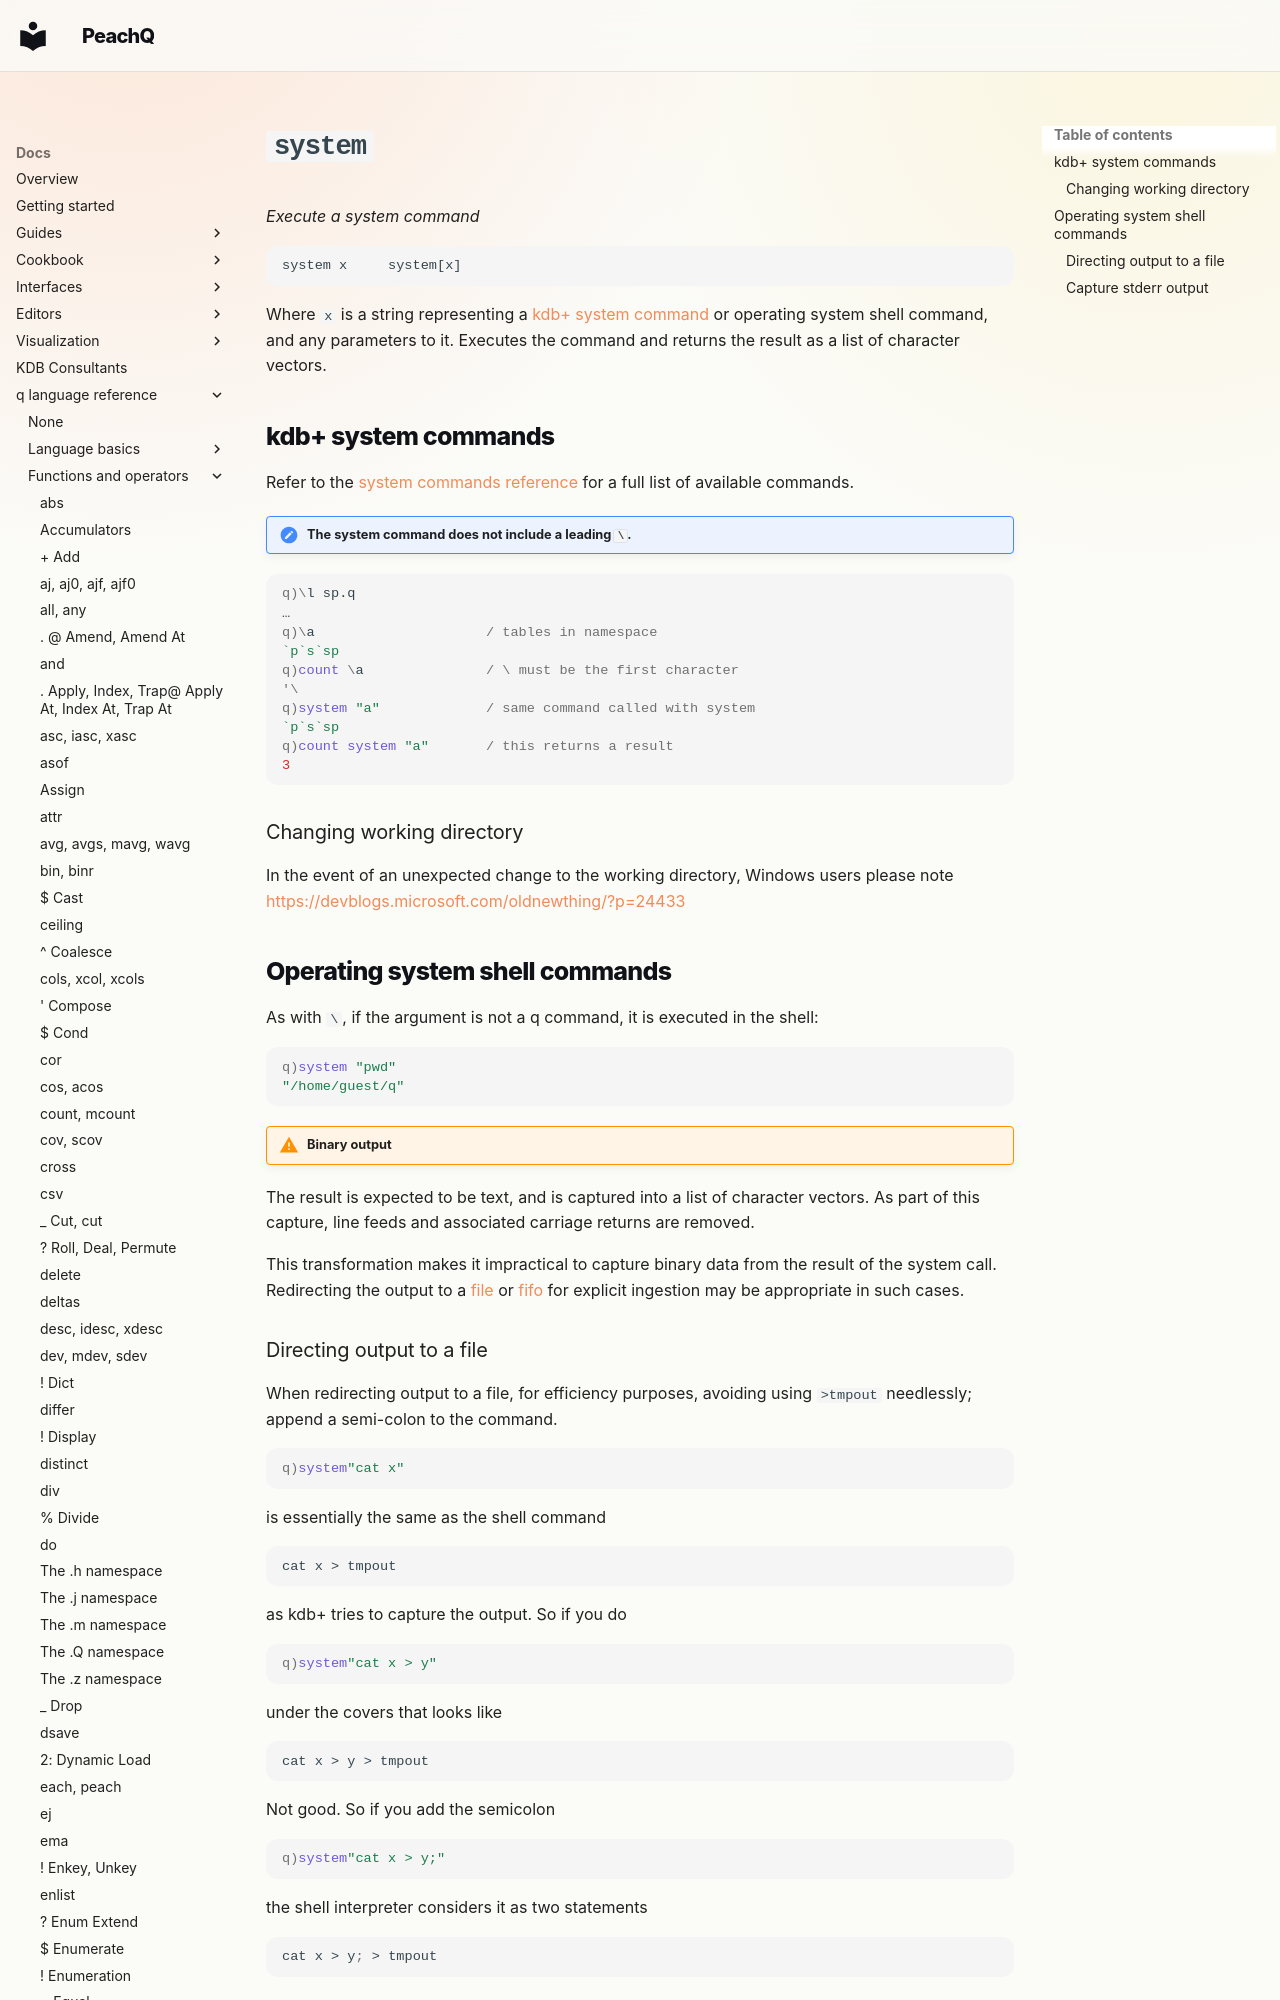

repository: peachq-org/peachq-website · page: docs/ref/system/index.html · generator: mkdocs

---
title: system keyword executes a system command | Reference | kdb+ and q documentation
description: system is a q keyword that executes a system command.
keywords: command, system, shell, os, kdb+, q
author: KX Systems, Inc., a subsidiary of KX Software Limited
---

# `system`

_Execute a system command_

```syntax
system x     system[x]
```

Where `x` is a string representing a [kdb+ system command](../basics/syscmds.md) or operating system shell command, and any parameters to it. Executes the command and returns the result as a list of character vectors.

## kdb+ system commands

Refer to the [system commands reference](../basics/syscmds.md) for a full list of available commands.

!!! note "The system command does not include a leading `\`."

```q
q)\l sp.q
…
q)\a                     / tables in namespace
`p`s`sp
q)count \a               / \ must be the first character
'\
q)system "a"             / same command called with system
`p`s`sp
q)count system "a"       / this returns a result
3
```
